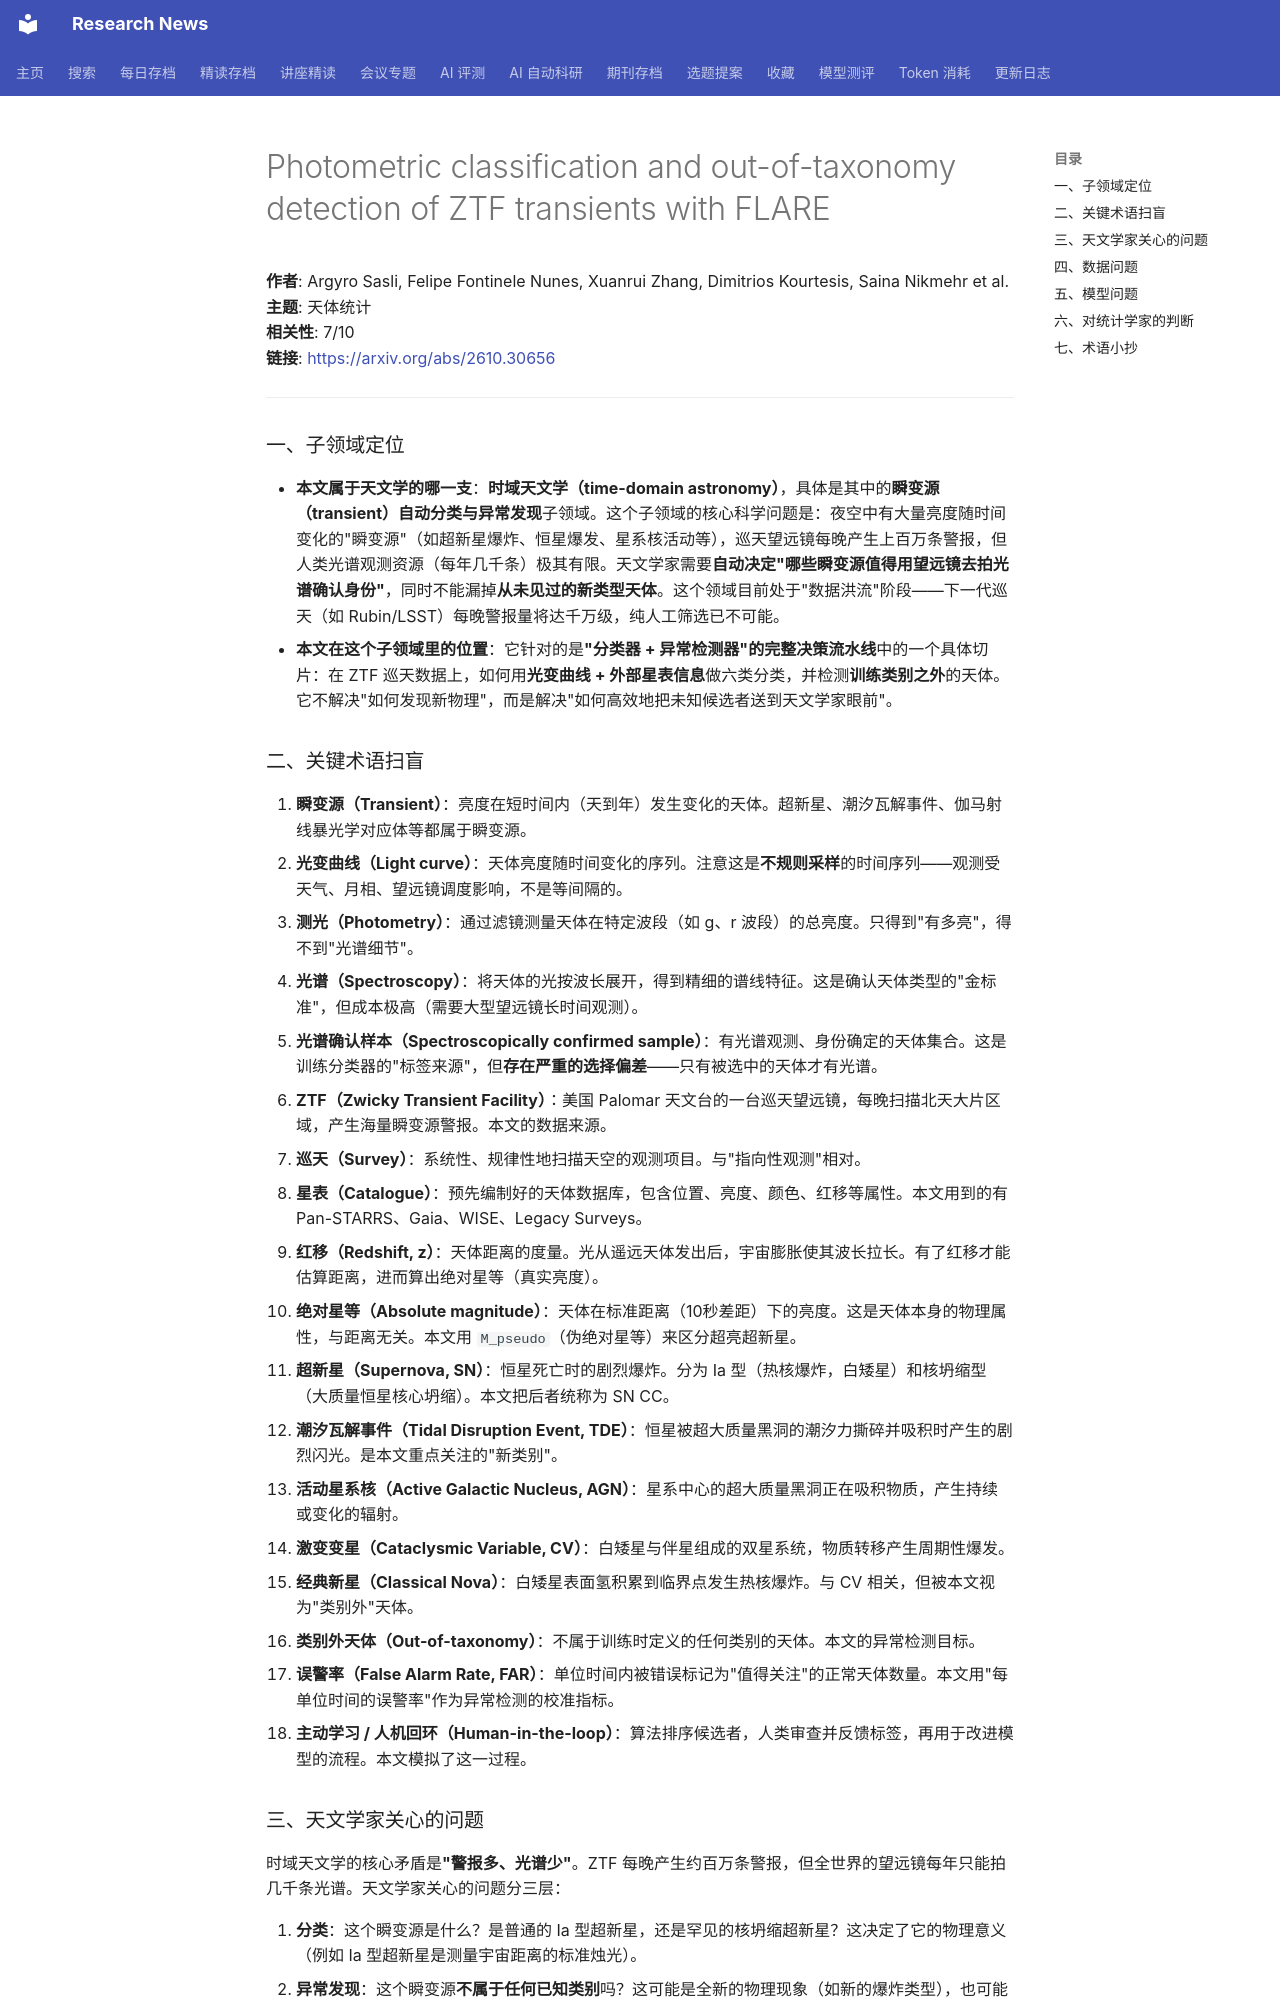

repository: cxy0714/research-news · page: deep_reads/2026-10-22-2610.30656/index.html · generator: mkdocs

# Photometric classification and out-of-taxonomy detection of ZTF transients with FLARE

**作者**: Argyro Sasli, Felipe Fontinele Nunes, Xuanrui Zhang, Dimitrios Kourtesis, Saina Nikmehr et al.  
**主题**: 天体统计  
**相关性**: 7/10  
**链接**: <https://arxiv.org/abs/2610.30656>

---

### 一、子领域定位

- **本文属于天文学的哪一支**：**时域天文学（time-domain astronomy）**，具体是其中的**瞬变源（transient）自动分类与异常发现**子领域。这个子领域的核心科学问题是：夜空中有大量亮度随时间变化的"瞬变源"（如超新星爆炸、恒星爆发、星系核活动等），巡天望远镜每晚产生上百万条警报，但人类光谱观测资源（每年几千条）极其有限。天文学家需要**自动决定"哪些瞬变源值得用望远镜去拍光谱确认身份"**，同时不能漏掉**从未见过的新类型天体**。这个领域目前处于"数据洪流"阶段——下一代巡天（如 Rubin/LSST）每晚警报量将达千万级，纯人工筛选已不可能。
- **本文在这个子领域里的位置**：它针对的是**"分类器 + 异常检测器"的完整决策流水线**中的一个具体切片：在 ZTF 巡天数据上，如何用**光变曲线 + 外部星表信息**做六类分类，并检测**训练类别之外**的天体。它不解决"如何发现新物理"，而是解决"如何高效地把未知候选者送到天文学家眼前"。

### 二、关键术语扫盲

1. **瞬变源（Transient）**：亮度在短时间内（天到年）发生变化的天体。超新星、潮汐瓦解事件、伽马射线暴光学对应体等都属于瞬变源。
2. **光变曲线（Light curve）**：天体亮度随时间变化的序列。注意这是**不规则采样**的时间序列——观测受天气、月相、望远镜调度影响，不是等间隔的。
3. **测光（Photometry）**：通过滤镜测量天体在特定波段（如 g、r 波段）的总亮度。只得到"有多亮"，得不到"光谱细节"。
4. **光谱（Spectroscopy）**：将天体的光按波长展开，得到精细的谱线特征。这是确认天体类型的"金标准"，但成本极高（需要大型望远镜长时间观测）。
5. **光谱确认样本（Spectroscopically confirmed sample）**：有光谱观测、身份确定的天体集合。这是训练分类器的"标签来源"，但**存在严重的选择偏差**——只有被选中的天体才有光谱。
6. **ZTF（Zwicky Transient Facility）**：美国 Palomar 天文台的一台巡天望远镜，每晚扫描北天大片区域，产生海量瞬变源警报。本文的数据来源。
7. **巡天（Survey）**：系统性、规律性地扫描天空的观测项目。与"指向性观测"相对。
8. **星表（Catalogue）**：预先编制好的天体数据库，包含位置、亮度、颜色、红移等属性。本文用到的有 Pan-STARRS、Gaia、WISE、Legacy Surveys。
9. **红移（Redshift, z）**：天体距离的度量。光从遥远天体发出后，宇宙膨胀使其波长拉长。有了红移才能估算距离，进而算出绝对星等（真实亮度）。
10. **绝对星等（Absolute magnitude）**：天体在标准距离（10秒差距）下的亮度。这是天体本身的物理属性，与距离无关。本文用 `M_pseudo`（伪绝对星等）来区分超亮超新星。
11. **超新星（Supernova, SN）**：恒星死亡时的剧烈爆炸。分为 Ia 型（热核爆炸，白矮星）和核坍缩型（大质量恒星核心坍缩）。本文把后者统称为 SN CC。
12. **潮汐瓦解事件（Tidal Disruption Event, TDE）**：恒星被超大质量黑洞的潮汐力撕碎并吸积时产生的剧烈闪光。是本文重点关注的"新类别"。
13. **活动星系核（Active Galactic Nucleus, AGN）**：星系中心的超大质量黑洞正在吸积物质，产生持续或变化的辐射。
14. **激变变星（Cataclysmic Variable, CV）**：白矮星与伴星组成的双星系统，物质转移产生周期性爆发。
15. **经典新星（Classical Nova）**：白矮星表面氢积累到临界点发生热核爆炸。与 CV 相关，但被本文视为"类别外"天体。
16. **类别外天体（Out-of-taxonomy）**：不属于训练时定义的任何类别的天体。本文的异常检测目标。
17. **误警率（False Alarm Rate, FAR）**：单位时间内被错误标记为"值得关注"的正常天体数量。本文用"每单位时间的误警率"作为异常检测的校准指标。
18. **主动学习 / 人机回环（Human-in-the-loop）**：算法排序候选者，人类审查并反馈标签，再用于改进模型的流程。本文模拟了这一过程。
